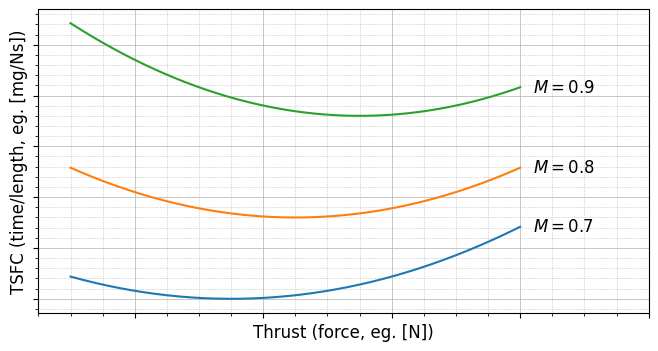

Recreate this plot in Python. (Note: this script raises an exception after producing the figure.)
#%%
# runs code as interactive cell 
# https://code.visualstudio.com/docs/python/jupyter-support-py

# IMPORTS #######################################

# sys
import os
# plotting
import matplotlib.pyplot as plt
# unit conversion
cm = 1/2.54 # for inches-cm conversion
# time manipulation
from datetime import datetime
# data science
import numpy as np
import pandas as pd

# SETUP #########################################

plt.rcParams.update({
    "font.family": "Arial",
    'font.size': 12
})

# DATA IMPORT ###################################

# DATA MANIPULATION #############################

# Dimensionless thrust (normalized by max thrust)
T_hat = np.linspace(0.3, 1.0, 300)

# Dimensionless TSFC curves (normalized by reference TSFC)
TSFC_hat_M07 = 1.00 + 0.35 * (T_hat - 0.55)**2
TSFC_hat_M08 = 1.08 + 0.40 * (T_hat - 0.65)**2
TSFC_hat_M09 = 1.18 + 0.45 * (T_hat - 0.75)**2

# FIGURE ########################################

# SETUP ######################

fig, ax = plt.subplots(
    num = 'main',
    nrows = 1,
    ncols = 1,
    dpi = 300,
    figsize=(20*cm, 10*cm), # A4=(210x297)mm,
    
)

# AXIS LIMITS ################

ax.set_xlim(0.25, 1.2)
#ax.set_ylim(OEW, 300)

# TICKS AND LABELS ###########

ax.minorticks_on()
ax.tick_params(axis='x', which='minor', bottom=True)

ax.tick_params(
    axis='both', 
    which='both', 
    bottom=True, 
    top=False, 
    labelbottom=False, 
    labelleft=False
)

# GRIDS ######################

ax.grid(which='major', axis='y', linestyle='-', linewidth = 0.5)
ax.grid(which='minor', axis='y', linestyle=':', linewidth = 0.5)
ax.grid(which='major', axis='x', linestyle='-', linewidth = 0.5)
ax.grid(which='minor', axis='x', linestyle=':', linewidth = 0.5)

# axes[0]IS LABELS ################

ax.set_xlabel('Thrust (force, eg. [N])')
ax.set_ylabel("TSFC (time/length, eg. [mg/Ns])")

# PLOTTING ###################

ax.plot(T_hat, TSFC_hat_M07, label='M=0.7')
ax.plot(T_hat, TSFC_hat_M08, label='M=0.8')
ax.plot(T_hat, TSFC_hat_M09, label='M=0.9')

# LEGEND ####################

ax.text(
    1.02,
    TSFC_hat_M07[-1],
    r"$M = 0.7$",
    va="center"
)

ax.text(
    1.02,
    TSFC_hat_M08[-1],
    r"$M = 0.8$",
    va="center"
)

ax.text(
    1.02,
    TSFC_hat_M09[-1],
    r"$M = 0.9$",
    va="center"
)

# EXPORT #########################################

from pathlib import Path
figure_name: str = str(Path(__file__).stem + '.svg')

plt.savefig(
    fname = figure_name,
    format="svg",
    bbox_inches='tight',
    transparent = False
)
